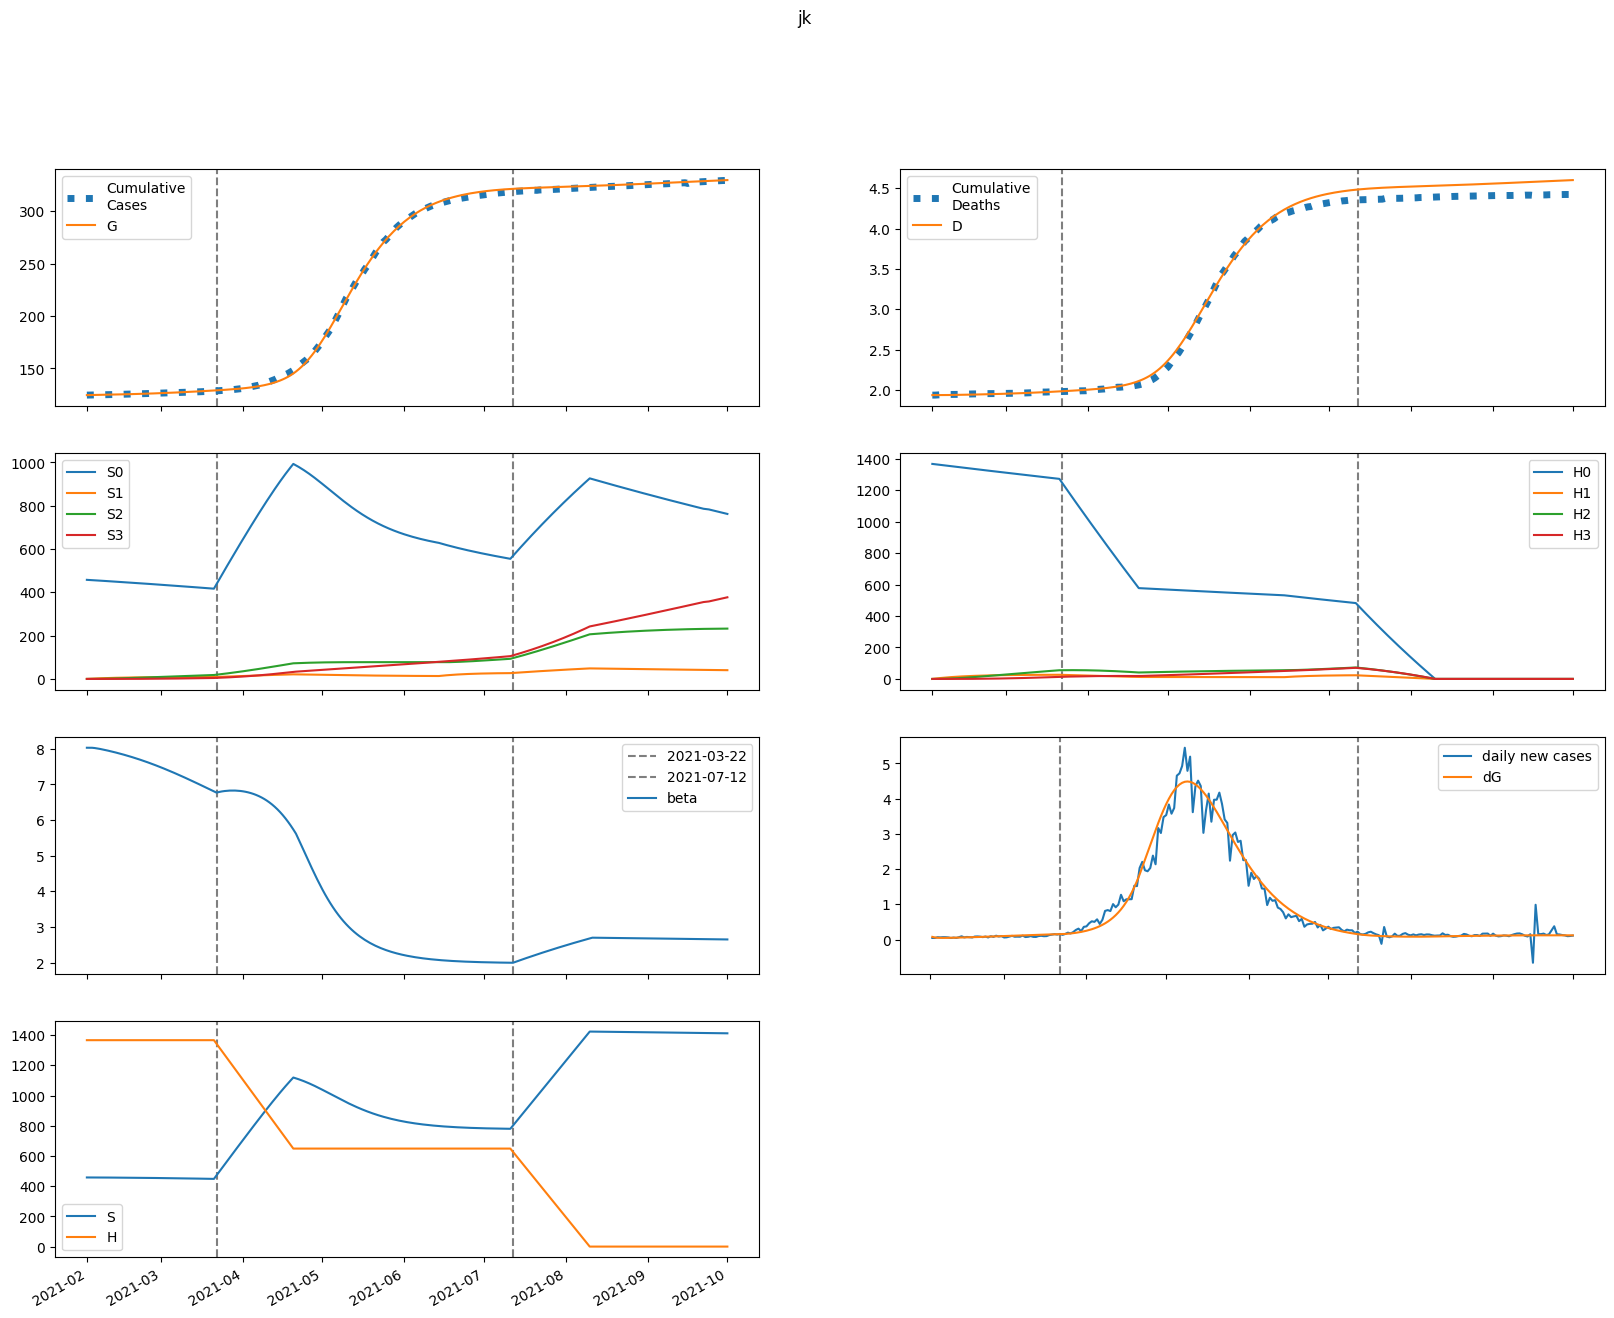

Data behind this chart, as committed beside it:
series, 2021-02-01, 2021-02-02, 2021-02-03, 2021-02-04, 2021-02-05, 2021-02-06, 2021-02-07, 2021-02-08, 2021-02-09, 2021-02-10, 2021-02-11, 2021-02-12, 2021-02-13, 2021-02-14, 2021-02-15, 2021-02-16, 2021-02-17, 2021-02-18, 2021-02-19, 2021-02-20, 2021-02-21, 2021-02-22, 2021-02-23
S, 457615, 457609, 457560, 457487, 457400, 457304, 457201, 457093, 456980, 456863, 456740, 456613, 456482, 456345, 456203, 456056, 455904, 455747, 455584, 455416, 455243, 455064, 454879
E, 616, 472.2, 406.9, 381.2, 375.6, 380.3, 390.5, 403.6, 418.5, 434.5, 451.2, 468.7, 486.7, 505.2, 524.2, 543.7, 563.6, 584, 604.7, 625.8, 647.4, 669.2, 691.4
I, 9.689, 81.99, 120.1, 141.6, 154.9, 164.5, 172.4, 179.7, 186.9, 194.3, 201.9, 209.7, 217.9, 226.3, 235, 244, 253.3, 262.8, 272.6, 282.7, 292.9, 303.4, 314.1
A, 9.757, 82.93, 124.4, 149.8, 167.1, 180.4, 191.7, 202, 211.9, 221.7, 231.6, 241.6, 251.7, 262.1, 272.8, 283.6, 294.8, 306.2, 317.8, 329.7, 341.9, 354.4, 367
IH, 0.0, 0.4389, 3.926, 7.336, 9.951, 11.82, 13.15, 14.15, 14.97, 15.69, 16.37, 17.04, 17.72, 18.42, 19.13, 19.88, 20.64, 21.43, 22.24, 23.08, 23.94, 24.82, 25.72
IN, 1.805, 3.326, 18.08, 37.61, 58.05, 77.75, 96.14, 113.1, 128.7, 143.3, 156.9, 169.7, 182, 193.9, 205.5, 216.9, 228.1, 239.4, 250.6, 261.9, 273.2, 284.7, 296.3
D, 1936, 1936, 1936, 1936, 1936, 1937, 1937, 1938, 1938, 1939, 1939, 1940, 1940, 1941, 1942, 1942, 1943, 1944, 1944, 1945, 1946, 1947, 1948
R, 0.0, 2.181, 19.03, 47.95, 86.53, 133, 186, 244.8, 308.7, 377.4, 450.7, 528.4, 610.3, 696.5, 787, 881.6, 980.6, 1084, 1191, 1303, 1420, 1541, 1667
G, 124506, 124581, 124638, 124687, 124733, 124779, 124825, 124872, 124921, 124971, 125024, 125078, 125135, 125194, 125255, 125319, 125384, 125453, 125523, 125597, 125672, 125751, 125832
H, 1366370, 1366370, 1366370, 1366370, 1366370, 1366370, 1366370, 1366370, 1366370, 1366370, 1366370, 1366370, 1366370, 1366370, 1366370, 1366370, 1366370, 1366370, 1366370, 1366370, 1366370, 1366370, 1366370
S0, 457615, 456923, 456188, 455431, 454661, 453884, 453102, 452315, 451525, 450731, 449935, 449134, 448331, 447524, 446713, 445899, 445081, 444259, 443433, 442603, 441770, 440932, 440090
E0, 616, 472.2, 406.8, 380.9, 375, 379.3, 389, 401.6, 415.9, 431.3, 447.5, 464.3, 481.6, 499.4, 517.7, 536.4, 555.5, 575, 595, 615.2, 635.8, 656.8, 678
I0, 9.689, 81.99, 120.1, 141.5, 154.9, 164.4, 172.2, 179.4, 186.5, 193.6, 201, 208.6, 216.5, 224.6, 233, 241.7, 250.6, 259.8, 269.2, 278.9, 288.7, 298.8, 309.1
A0, 9.757, 82.93, 124.4, 149.8, 167.1, 180.3, 191.5, 201.7, 211.4, 221, 230.6, 240.3, 250.2, 260.3, 270.6, 281.1, 291.8, 302.8, 314, 325.5, 337.2, 349.2, 361.3
IH0, 0.0, 0.4389, 3.926, 7.336, 9.951, 11.82, 13.15, 14.14, 14.95, 15.66, 16.32, 16.98, 17.64, 18.31, 19.01, 19.72, 20.46, 21.22, 22.01, 22.81, 23.64, 24.48, 25.34
IN0, 1.805, 3.326, 18.08, 37.61, 58.05, 77.75, 96.11, 113, 128.6, 143.1, 156.6, 169.3, 181.5, 193.2, 204.6, 215.7, 226.7, 237.7, 248.6, 259.6, 270.6, 281.7, 292.9
D0, 1936, 1936, 1936, 1936, 1936, 1937, 1937, 1938, 1938, 1939, 1939, 1940, 1940, 1941, 1942, 1942, 1943, 1944, 1944, 1945, 1946, 1947, 1948
R0, 0.0, 2.181, 19.03, 47.95, 86.53, 133, 186, 244.7, 308.6, 377.2, 450.3, 527.7, 609.3, 695.1, 785, 879, 977.2, 1080, 1186, 1297, 1412, 1532, 1656
G0, 124506, 124581, 124638, 124687, 124733, 124778, 124824, 124871, 124920, 124970, 125023, 125077, 125133, 125191, 125252, 125314, 125379, 125446, 125516, 125588, 125662, 125739, 125819
H0, 1366370, 1364320, 1362274, 1360231, 1358190, 1356153, 1354119, 1352088, 1350059, 1348034, 1346012, 1343993, 1341977, 1339964, 1337954, 1335947, 1333943, 1331943, 1329945, 1327950, 1325958, 1323969, 1321983
S1, 0.0, 686.4, 1323, 1912, 2458, 2964, 3432, 3866, 4267, 4638, 4982, 5300, 5593, 5864, 6115, 6346, 6559, 6756, 6937, 7104, 7258, 7399, 7529
E1, 0.0, 0.0, 0.07408, 0.2675, 0.5662, 0.9445, 1.38, 1.856, 2.361, 2.888, 3.431, 3.987, 4.554, 5.129, 5.712, 6.302, 6.898, 7.499, 8.104, 8.714, 9.327, 9.943, 10.56
I1, 0.0, 0.0, 0.0, 0.008965, 0.03926, 0.09868, 0.1901, 0.3131, 0.4652, 0.6432, 0.8438, 1.064, 1.3, 1.55, 1.812, 2.083, 2.363, 2.651, 2.944, 3.243, 3.547, 3.854, 4.164
A1, 0.0, 0.0, 0.0, 0.009028, 0.03987, 0.1011, 0.1966, 0.3266, 0.4893, 0.682, 0.9014, 1.144, 1.408, 1.689, 1.986, 2.296, 2.618, 2.95, 3.29, 3.638, 3.993, 4.354, 4.719
IH1, 0.0, 0.0, 0.0, 0.0, 0.0004061, 0.001975, 0.005423, 0.01123, 0.0196, 0.03053, 0.04387, 0.05938, 0.07683, 0.09594, 0.1165, 0.1383, 0.1611, 0.1848, 0.2092, 0.2343, 0.2599, 0.286, 0.3125
IN1, 0.0, 0.0, 0.0, 0.0, 0.00167, 0.008721, 0.02573, 0.0571, 0.1064, 0.1763, 0.2684, 0.3832, 0.521, 0.681, 0.8623, 1.064, 1.284, 1.522, 1.776, 2.044, 2.326, 2.62, 2.925
D1, 0.0, 0.0, 0.0, 0.0, 0.0, 1.40091617025591e-05, 8.211744215861369e-05, 0.0002692, 0.0006565, 0.001333, 0.002386, 0.003899, 0.005947, 0.008597, 0.01191, 0.01592, 0.02069, 0.02625, 0.03262, 0.03984, 0.04792, 0.05688, 0.06675
R1, 0.0, 0.0, 0.0, 0.0, 0.001755, 0.009963, 0.03195, 0.07683, 0.1547, 0.2761, 0.4512, 0.6899, 1.001, 1.394, 1.876, 2.455, 3.135, 3.925, 4.827, 5.848, 6.991, 8.259, 9.657
G1, 0.0, 0.0, 0.0, 0.008965, 0.04134, 0.1099, 0.2242, 0.3912, 0.6158, 0.9016, 1.251, 1.666, 2.149, 2.7, 3.321, 4.012, 4.775, 5.609, 6.517, 7.498, 8.552, 9.681, 10.88
H1, 0.0, 2050, 3950, 5711, 7343, 8856, 10258, 11556, 12759, 13873, 14904, 15858, 16742, 17559, 18314, 19013, 19659, 20256, 20807, 21316, 21785, 22218, 22617
S2, 0.0, 0.0, 49.02, 142.9, 277.7, 450, 656.2, 893.5, 1159, 1450, 1764, 2098, 2451, 2821, 3206, 3604, 4014, 4434, 4863, 5300, 5744, 6193, 6646
E2, 0.0, 0.0, 0.0, 0.002743, 0.01159, 0.02917, 0.05742, 0.09776, 0.1514, 0.2192, 0.3021, 0.4008, 0.5162, 0.6488, 0.7991, 0.9679, 1.155, 1.362, 1.589, 1.836, 2.102, 2.39, 2.698
I2, 0.0, 0.0, 0.0, 0.0, 0.0003319, 0.001657, 0.004804, 0.01064, 0.02001, 0.03369, 0.05241, 0.07683, 0.1075, 0.1451, 0.19, 0.2427, 0.3036, 0.3731, 0.4516, 0.5393, 0.6365, 0.7435, 0.8605
A2, 0.0, 0.0, 0.0, 0.0, 0.0003342, 0.001681, 0.00491, 0.01095, 0.02074, 0.03515, 0.05503, 0.08115, 0.1142, 0.1549, 0.2039, 0.2616, 0.3287, 0.4057, 0.4929, 0.5907, 0.6996, 0.8198, 0.9517
IH2, 0.0, 0.0, 0.0, 0.0, 0.0, 1.5036923548300745e-05, 8.234103074622354e-05, 0.0002574, 0.0006062, 0.001199, 0.002104, 0.003389, 0.005115, 0.007339, 0.01011, 0.01349, 0.0175, 0.0222, 0.02761, 0.03378, 0.04072, 0.04848, 0.05706
IN2, 0.0, 0.0, 0.0, 0.0, 0.0, 6.1837321606094e-05, 0.0003609, 0.001199, 0.002992, 0.006248, 0.01154, 0.01948, 0.03073, 0.04592, 0.06571, 0.09075, 0.1217, 0.159, 0.2035, 0.2555, 0.3157, 0.3845, 0.4624
D2, 0.0, 0.0, 0.0, 0.0, 0.0, 0.0, 5.186719378157447e-07, 3.3588793673278678e-06, 1.2236110345261699e-05, 3.3145030351450745e-05, 7.449417146134639e-05, 0.0001471, 0.000264, 0.0004404, 0.0006936, 0.001042, 0.001508, 0.002111, 0.002877, 0.003829, 0.004994, 0.006399, 0.008071
R2, 0.0, 0.0, 0.0, 0.0, 0.0, 6.495919392687271e-05, 0.0004088, 0.00146, 0.003902, 0.008697, 0.01709, 0.03063, 0.05111, 0.08063, 0.1215, 0.1764, 0.2481, 0.3396, 0.4543, 0.5955, 0.7669, 0.9723, 1.216
G2, 0.0, 0.0, 0.0, 0.0, 0.0003319, 0.001734, 0.005265, 0.01221, 0.02404, 0.04236, 0.06889, 0.1054, 0.154, 0.2164, 0.2949, 0.3916, 0.5088, 0.6486, 0.8135, 1.006, 1.228, 1.482, 1.772
H2, 0.0, 0.0, 146.4, 426.8, 829.6, 1344, 1961, 2670, 3464, 4334, 5273, 6275, 7333, 8442, 9595, 10789, 12019, 13280, 14569, 15882, 17215, 18566, 19932
S3, 0.0, 0.0, 0.0, 0.5836, 2.285, 5.591, 10.95, 18.76, 29.39, 43.19, 60.44, 81.43, 106.4, 135.6, 169.1, 207.3, 250.2, 298, 350.7, 408.6, 471.6, 540, 613.6
E3, 0.0, 0.0, 0.0, 0.0, 2.2197654390559187e-05, 0.0001127, 0.0003362, 0.000772, 0.001512, 0.002661, 0.004332, 0.006651, 0.009753, 0.01378, 0.01889, 0.02524, 0.033, 0.04235, 0.05347, 0.06655, 0.08178, 0.09936, 0.1195
I3, 0.0, 0.0, 0.0, 0.0, 0.0, 2.6863285010447665e-06, 1.5702321459028297e-05, 5.2748018066802954e-05, 0.000134, 0.0002859, 0.0005417, 0.0009405, 0.001528, 0.002354, 0.003477, 0.004957, 0.006864, 0.009268, 0.01225, 0.01588, 0.02026, 0.02546, 0.03159
A3, 0.0, 0.0, 0.0, 0.0, 0.0, 2.7051556254361104e-06, 1.5913167881235824e-05, 5.3788093408327806e-05, 0.0001374, 0.000295, 0.0005619, 0.0009806, 0.001601, 0.002478, 0.003676, 0.005264, 0.007317, 0.009917, 0.01315, 0.01711, 0.0219, 0.02761, 0.03435
IH3, 0.0, 0.0, 0.0, 0.0, 0.0, 0.0, 1.2170342813950323e-07, 7.700869458678421e-07, 2.7611466177355098e-06, 7.400636682191605e-06, 1.6524052677873697e-05, 3.2511660029868055e-05, 5.8288783622481596e-05, 9.731756045541233e-05, 0.0001536, 0.0002316, 0.0003363, 0.0004732, 0.0006481, 0.0008674, 0.001138, 0.001466, 0.001861
IN3, 0.0, 0.0, 0.0, 0.0, 0.0, 0.0, 5.004889465755825e-07, 3.3470541380863702e-06, 1.2646676541022749e-05, 3.5609955815884384e-05, 8.326876933646287e-05, 0.0001711, 0.0003193, 0.0005535, 0.0009048, 0.00141, 0.002111, 0.003057, 0.004302, 0.005905, 0.007932, 0.01046, 0.01355
D3, 0.0, 0.0, 0.0, 0.0, 0.0, 0.0, 0.0, 4.197943329908646e-09, 3.0760723091133077e-08, 1.260015655556214e-07, 3.8127336744334034e-07, 9.512411800396022e-07, 2.072673077670282e-06, 4.083241014474858e-06, 7.440037203720207e-06, 1.2737631693101056e-05, 2.0725563725121314e-05, 3.232519756158958e-05, 4.8645894893137626e-05, 7.100046643797122e-05, 0.0001009, 0.0001402, 0.0001908
R3, 0.0, 0.0, 0.0, 0.0, 0.0, 0.0, 5.257562535770557e-07, 3.7562720640207953e-06, 1.5110128007427025e-05, 4.514610781045828e-05, 0.0001117, 0.000242, 0.0004753, 0.0008649, 0.001481, 0.002412, 0.003769, 0.005687, 0.008325, 0.01187, 0.01655, 0.0226, 0.03033
G3, 0.0, 0.0, 0.0, 0.0, 0.0, 2.6863285010447665e-06, 1.6324513833743385e-05, 5.700709426765203e-05, 0.0001504, 0.0003334, 0.0006554, 0.00118, 0.001985, 0.003165, 0.004833, 0.007119, 0.01017, 0.01417, 0.01929, 0.02576, 0.03382, 0.04371, 0.05574
H3, 0.0, 0.0, 0.0, 1.743, 6.823, 16.7, 32.7, 56.05, 87.83, 129.1, 180.7, 243.4, 318.1, 405.4, 505.9, 620.2, 748.6, 891.7, 1050, 1223, 1412, 1617, 1838
beta, 8.028, 8.028, 8.028, 8.02, 8.008, 7.995, 7.98, 7.964, 7.947, 7.929, 7.911, 7.893, 7.873, 7.853, 7.833, 7.812, 7.79, 7.767, 7.744, 7.72, 7.696, 7.671, 7.645
